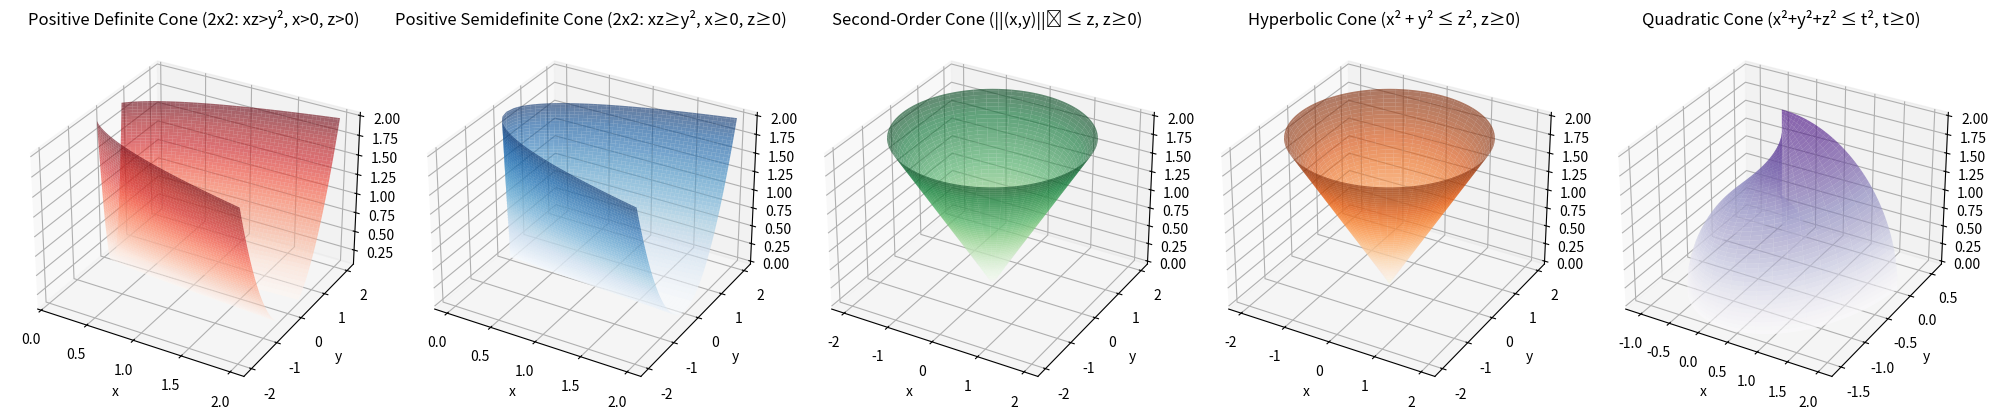
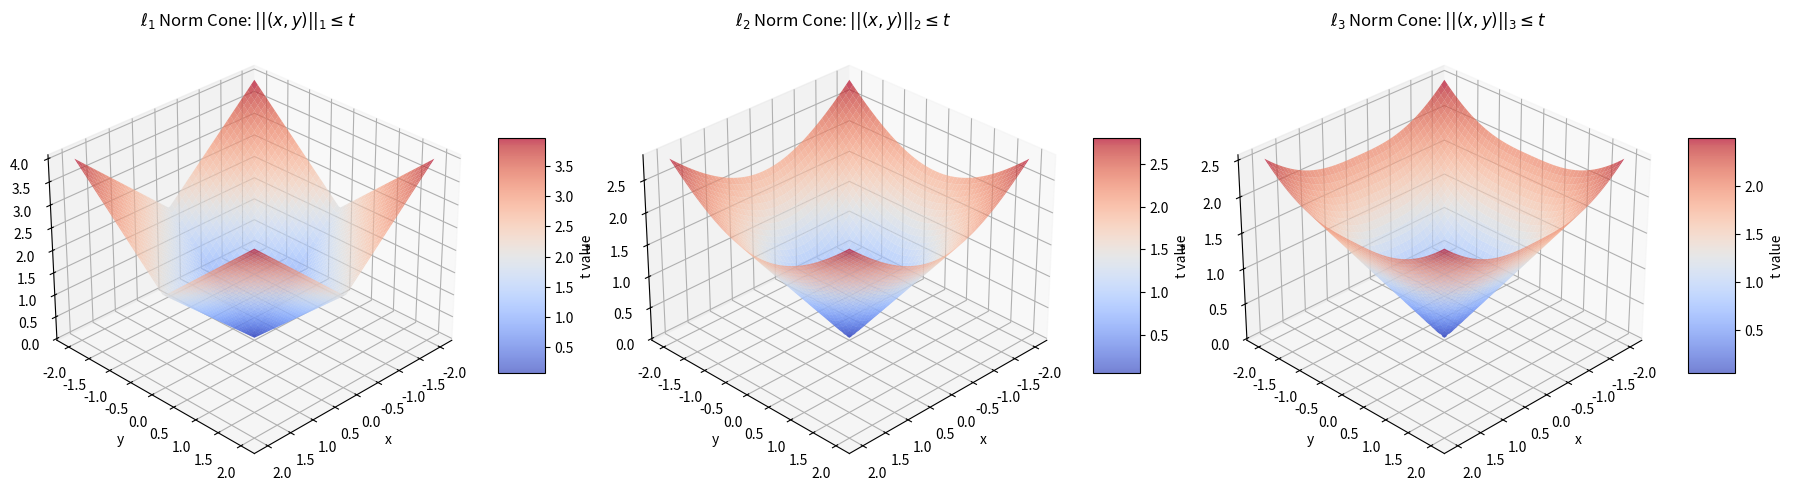

Here is the Python script that generated these plots, in order:
import numpy as np
import matplotlib.pyplot as plt
from mpl_toolkits.mplot3d import Axes3D
from matplotlib import cm

# 1. 正定锥（二维矩阵：x>0, z>0, xz>y² ，严格正定 ）
def plot_definite_cone(ax):
    x = np.linspace(0.1, 2, 100)  # x>0，避免除零
    z = np.linspace(0.1, 2, 100)  # z>0
    X, Z = np.meshgrid(x, z)
    Y = np.sqrt(X * Z - 1e-6)     # 严格大于，微小偏移避免数值问题
    Y_lower = -np.sqrt(X * Z - 1e-6)
    
    # 绘制上、下曲面（严格正定区域）
    ax.plot_surface(X, Y, Z, alpha=0.6, cmap=cm.Reds, linewidth=0)
    ax.plot_surface(X, Y_lower, Z, alpha=0.6, cmap=cm.Reds, linewidth=0)
    ax.set_xlabel('x')
    ax.set_ylabel('y')
    ax.set_zlabel('z')
    ax.set_title('Positive Definite Cone (2x2: xz>y², x>0, z>0)')

# 2. 半正定锥（二维矩阵：x≥0, z≥0, xz≥y² ）
def plot_semidefinite_cone(ax):
    x = np.linspace(0, 2, 100)
    z = np.linspace(0, 2, 100)
    X, Z = np.meshgrid(x, z)
    Y = np.sqrt(X * Z)  # 上半部分
    Y_lower = -np.sqrt(X * Z)  # 下半部分（对称）
    
    # 绘制上、下曲面（半正定区域）
    ax.plot_surface(X, Y, Z, alpha=0.6, cmap=cm.Blues, linewidth=0)
    ax.plot_surface(X, Y_lower, Z, alpha=0.6, cmap=cm.Blues, linewidth=0)
    ax.set_xlabel('x')
    ax.set_ylabel('y')
    ax.set_zlabel('z')
    ax.set_title('Positive Semidefinite Cone (2x2: xz≥y², x≥0, z≥0)')

# 3. 二阶锥（二次锥，标准形式：||(x,y)||₂ ≤ z, z≥0 ）
def plot_second_order_cone(ax):
    theta = np.linspace(0, 2*np.pi, 100)
    z = np.linspace(0, 2, 100)
    Theta, Z = np.meshgrid(theta, z)
    X = Z * np.cos(Theta)
    Y = Z * np.sin(Theta)
    
    ax.plot_surface(X, Y, Z, alpha=0.6, cmap=cm.Greens, linewidth=0)
    ax.set_xlabel('x')
    ax.set_ylabel('y')
    ax.set_zlabel('z')
    ax.set_title('Second-Order Cone (||(x,y)||₂ ≤ z, z≥0)')

# 4. 双曲锥（题目定义形式：基于二次型，转化为 x² + y² ≤ z², z≥0 简化示例 ）
def plot_hyperbolic_cone(ax):
    theta = np.linspace(0, 2*np.pi, 100)
    z = np.linspace(0, 2, 100)  # 题目中 c^T x ≥0，取 z≥0 简化
    Theta, Z = np.meshgrid(theta, z)
    X = Z * np.cos(Theta)
    Y = Z * np.sin(Theta)
    
    ax.plot_surface(X, Y, Z, alpha=0.6, cmap=cm.Oranges, linewidth=0)
    ax.set_xlabel('x')
    ax.set_ylabel('y')
    ax.set_zlabel('z')
    ax.set_title('Hyperbolic Cone (x² + y² ≤ z², z≥0)')

# 5. 二次锥（同二阶锥，换个示例：x² + y² + z² ≤ t², t≥0 ，3D 球锥 ）
def plot_quadratic_cone(ax):
    theta = np.linspace(0, 2*np.pi, 100)
    phi = np.linspace(0, np.pi/2, 50)  # 上半球
    Theta, Phi = np.meshgrid(theta, phi)
    t = np.linspace(0, 2, 100)
    T, _ = np.meshgrid(t, phi)
    
    X = T * np.sin(Phi) * np.cos(Theta)
    Y = T * np.sin(Phi) * np.sin(Theta)
    Z = T * np.cos(Phi)
    
    ax.plot_surface(X, Y, Z, alpha=0.6, cmap=cm.Purples, linewidth=0)
    ax.set_xlabel('x')
    ax.set_ylabel('y')
    ax.set_zlabel('z')
    ax.set_title('Quadratic Cone (x²+y²+z² ≤ t², t≥0)')

# 绘图布局：5 个子图
fig = plt.figure(figsize=(20, 4))
ax1 = fig.add_subplot(151, projection='3d')
ax2 = fig.add_subplot(152, projection='3d')
ax3 = fig.add_subplot(153, projection='3d')
ax4 = fig.add_subplot(154, projection='3d')
ax5 = fig.add_subplot(155, projection='3d')

plot_definite_cone(ax1)
plot_semidefinite_cone(ax2)
plot_second_order_cone(ax3)
plot_hyperbolic_cone(ax4)
plot_quadratic_cone(ax5)

plt.tight_layout()
plt.show()


# Define the function to plot norm cones
def plot_norm_cone(p, ax):
    """
    Plot the l_p norm cone
    p: norm order (1, 2, 3)
    ax: matplotlib 3D axis
    """
    # Generate grid data
    x = np.linspace(-2, 2, 100)
    y = np.linspace(-2, 2, 100)
    X, Y = np.meshgrid(x, y)
    
    # Calculate the t values for the l_p norm
    if p == 1:
        T = np.abs(X) + np.abs(Y)
    elif p == 2:
        T = np.sqrt(X**2 + Y**2)
    elif p == 3:
        T = (np.abs(X)**3 + np.abs(Y)**3)**(1/3)
    else:
        raise ValueError("Only p=1,2,3 are supported")
    
    # Plot the upper surface of the norm cone
    surf = ax.plot_surface(X, Y, T, alpha=0.7, cmap=cm.coolwarm, 
                           linewidth=0, antialiased=True)
    
    # Set view and labels
    ax.view_init(elev=30, azim=45)
    ax.set_xlabel('x')
    ax.set_ylabel('y')
    ax.set_zlabel('t')
    ax.set_title(f'$\ell_{p}$ Norm Cone: $||(x,y)||_{p} \leq t$')
    
    # Add color bar
    cbar = plt.colorbar(surf, ax=ax, shrink=0.5, aspect=5)
    cbar.set_label('t value')

# Create figure and subplots
fig = plt.figure(figsize=(18, 5))
ax1 = fig.add_subplot(131, projection='3d')
ax2 = fig.add_subplot(132, projection='3d')
ax3 = fig.add_subplot(133, projection='3d')

# Plot the three norm cones
plot_norm_cone(1, ax1)
plot_norm_cone(2, ax2)
plot_norm_cone(3, ax3)

plt.tight_layout()
plt.show()